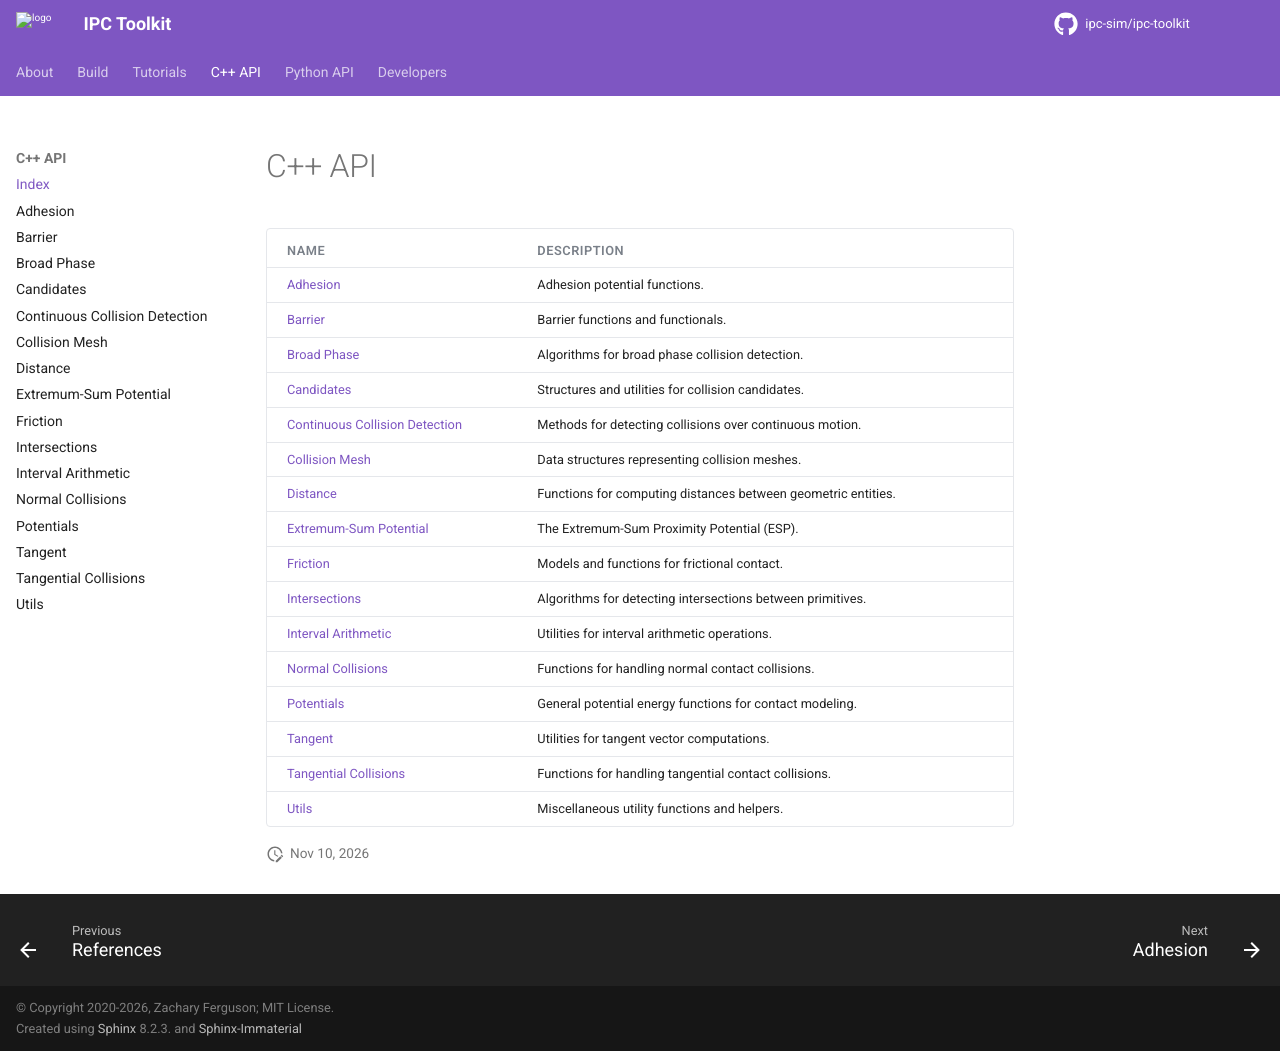

repository: ipc-sim/ipc-toolkit · page: cpp-api/index.html · generator: sphinx

C++ API
=======

.. list-table::
    :header-rows: 1

    * - Name
      - Description
    * - `Adhesion <adhesion.rst>`__
      - Adhesion potential functions.
    * - `Barrier <barrier/index.rst>`__
      - Barrier functions and functionals.
    * - `Broad Phase <broad_phase.rst>`__
      - Algorithms for broad phase collision detection.
    * - `Candidates <candidates.rst>`__
      - Structures and utilities for collision candidates.
    * - `Continuous Collision Detection <ccd.rst>`__
      - Methods for detecting collisions over continuous motion.
    * - `Collision Mesh <collision_mesh.rst>`__
      - Data structures representing collision meshes.
    * - `Distance <distance.rst>`__
      - Functions for computing distances between geometric entities.
    * - `Extremum-Sum Potential <esp.rst>`__
      - The Extremum-Sum Proximity Potential (ESP).
    * - `Friction <friction.rst>`__
      - Models and functions for frictional contact.
    * - `Intersections <intersections.rst>`__
      - Algorithms for detecting intersections between primitives.
    * - `Interval Arithmetic <interval.rst>`__
      - Utilities for interval arithmetic operations.
    * - `Normal Collisions <normal_collisions.rst>`__
      - Functions for handling normal contact collisions.
    * - `Potentials <potentials/index.rst>`__
      - General potential energy functions for contact modeling.
    * - `Tangent <tangent.rst>`__
      - Utilities for tangent vector computations.
    * - `Tangential Collisions <tangential_collisions.rst>`__
      - Functions for handling tangential contact collisions.
    * - `Utils <utils.rst>`__
      - Miscellaneous utility functions and helpers.
